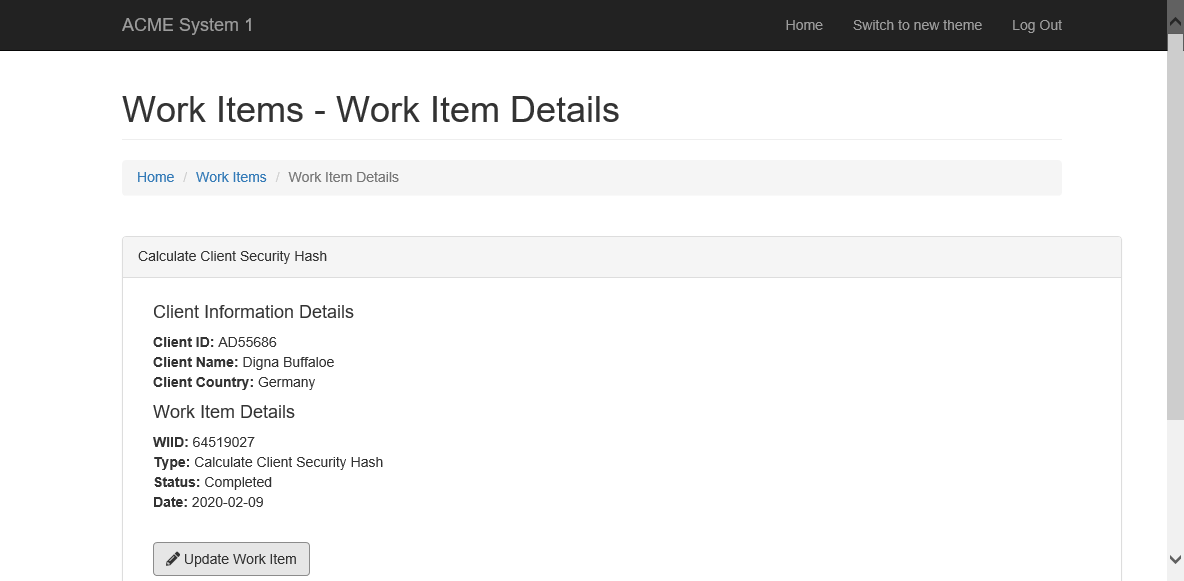
Task: Robotic Enterprise Framework
Workflow: UpdateWorkItem

Step 1: Attach Browser 'ACMESyste Page' in window 'ACME System 1 - Work Items'

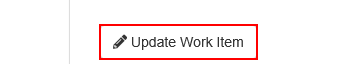
Step 2: click on the button 'Update Work Item'

Step 3: type [hash] into the text box (no picture)

Step 4: click on the button (no picture)

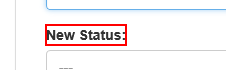
Step 5: Anchor Find Element 'LABEL' on the label 'New Status:'

Step 6: click on the element 'Completed' (no picture)

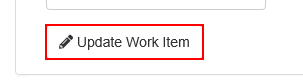
Step 7: click on the button

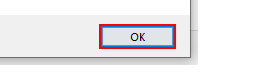
Step 8: click

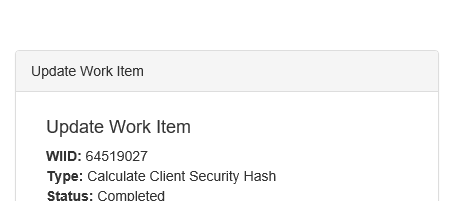
Step 9: Attach Browser 'iexplore.exe ACME' in window 'ACME System 1'